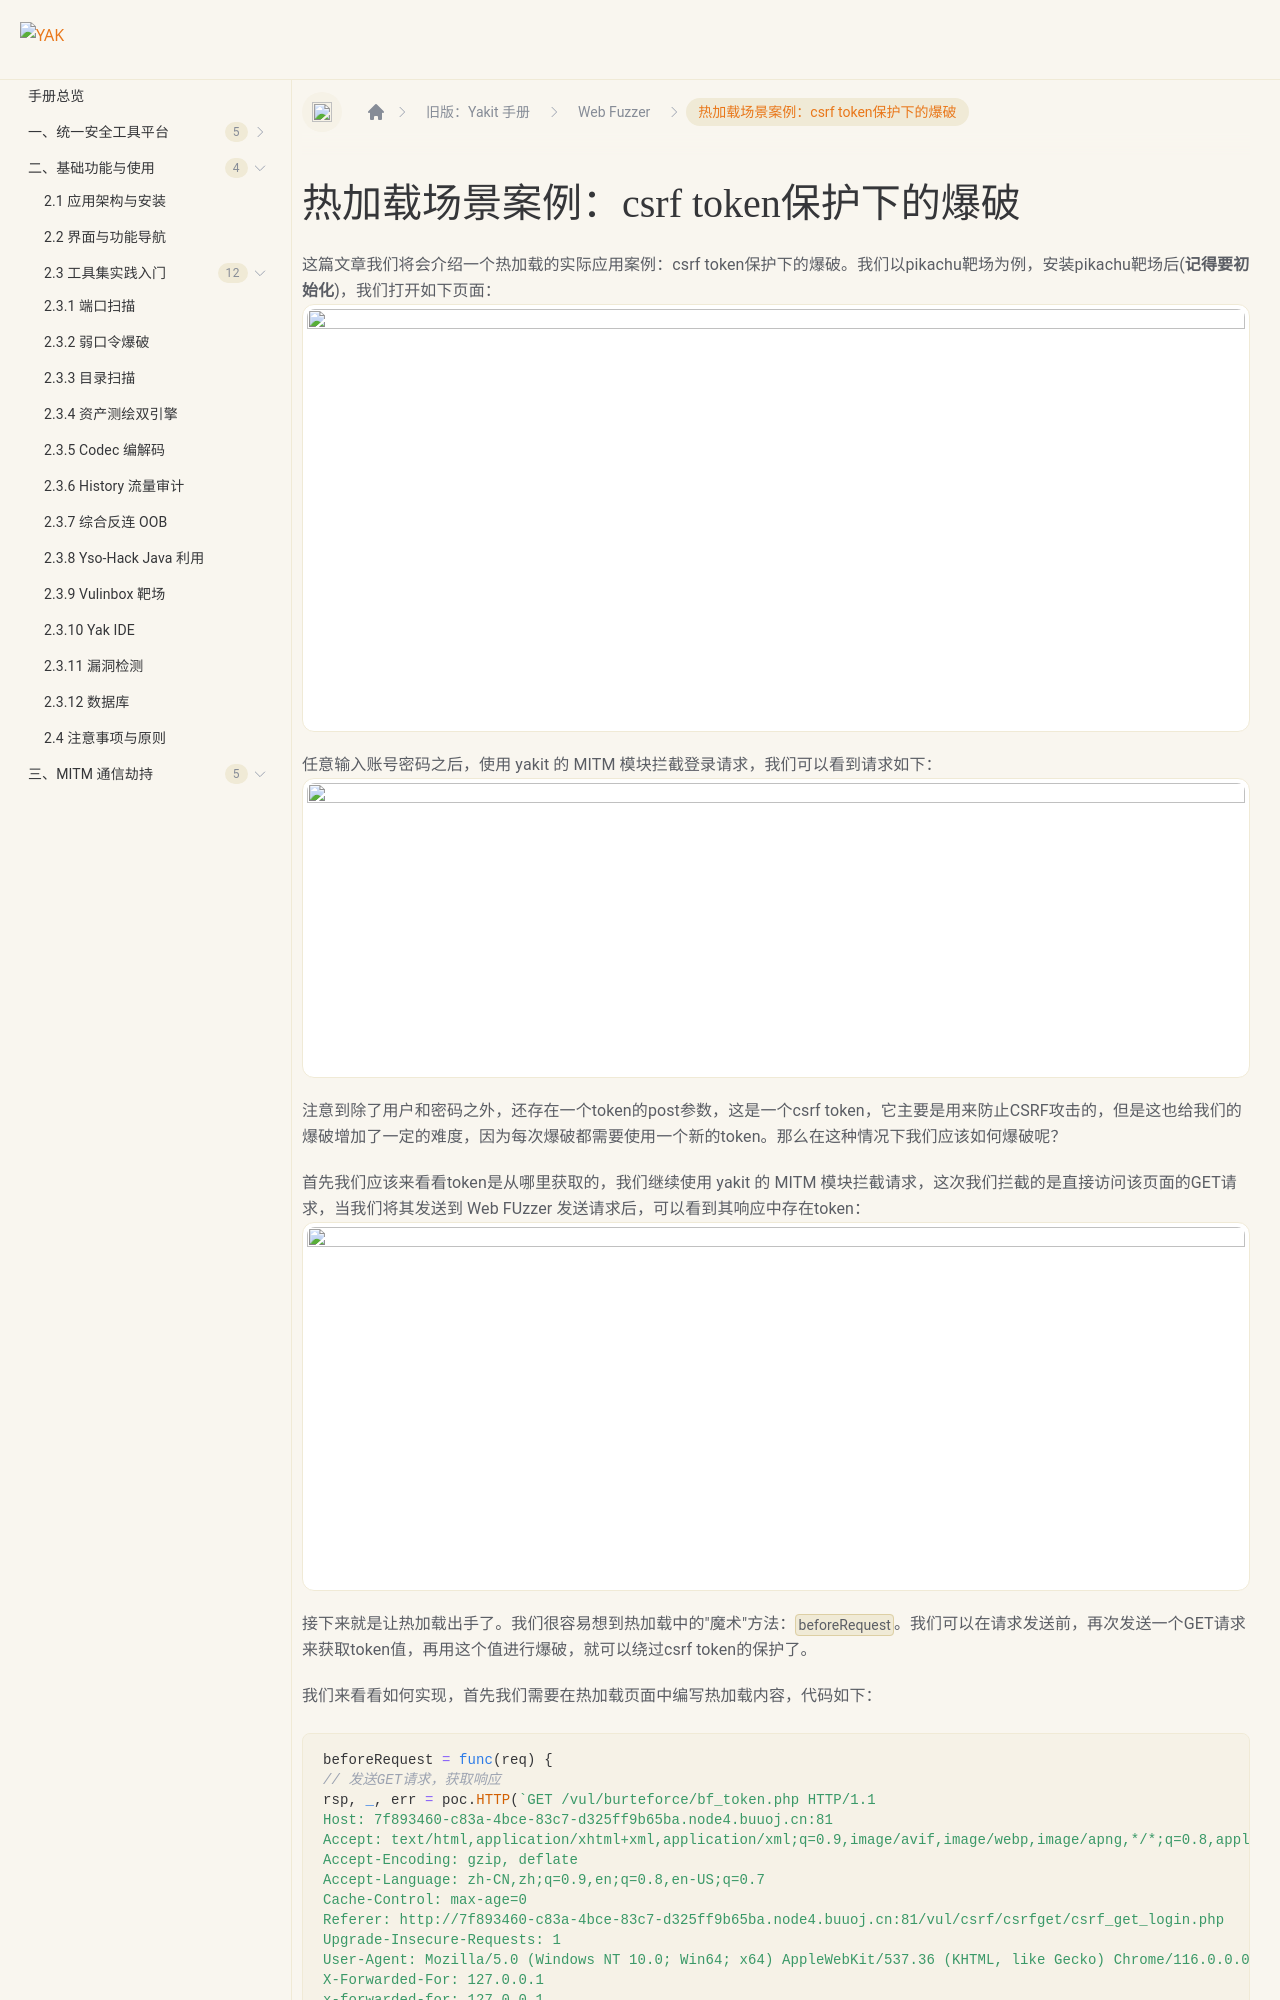

repository: yaklang/yaklang.github.io · page: products/legacy/Web Fuzzer/fuzz-hotpatch-example1/index.html · generator: docusaurus

---
sidebar_position: 19
---

# 热加载场景案例：csrf token保护下的爆破
这篇文章我们将会介绍一个热加载的实际应用案例：csrf token保护下的爆破。我们以pikachu靶场为例，安装pikachu靶场后(**记得要初始化**)，我们打开如下页面：
![](/img/products/yakit/Fuzz-hotpatch-example1/1.png)

任意输入账号密码之后，使用 yakit 的 MITM 模块拦截登录请求，我们可以看到请求如下：
![](/img/products/yakit/Fuzz-hotpatch-example1/2.png)

注意到除了用户和密码之外，还存在一个token的post参数，这是一个csrf token，它主要是用来防止CSRF攻击的，但是这也给我们的爆破增加了一定的难度，因为每次爆破都需要使用一个新的token。那么在这种情况下我们应该如何爆破呢？

首先我们应该来看看token是从哪里获取的，我们继续使用 yakit 的 MITM 模块拦截请求，这次我们拦截的是直接访问该页面的GET请求，当我们将其发送到 Web FUzzer 发送请求后，可以看到其响应中存在token：
![](/img/products/yakit/Fuzz-hotpatch-example1/3.png)

接下来就是让热加载出手了。我们很容易想到热加载中的"魔术"方法：`beforeRequest`。我们可以在请求发送前，再次发送一个GET请求来获取token值，再用这个值进行爆破，就可以绕过csrf token的保护了。
